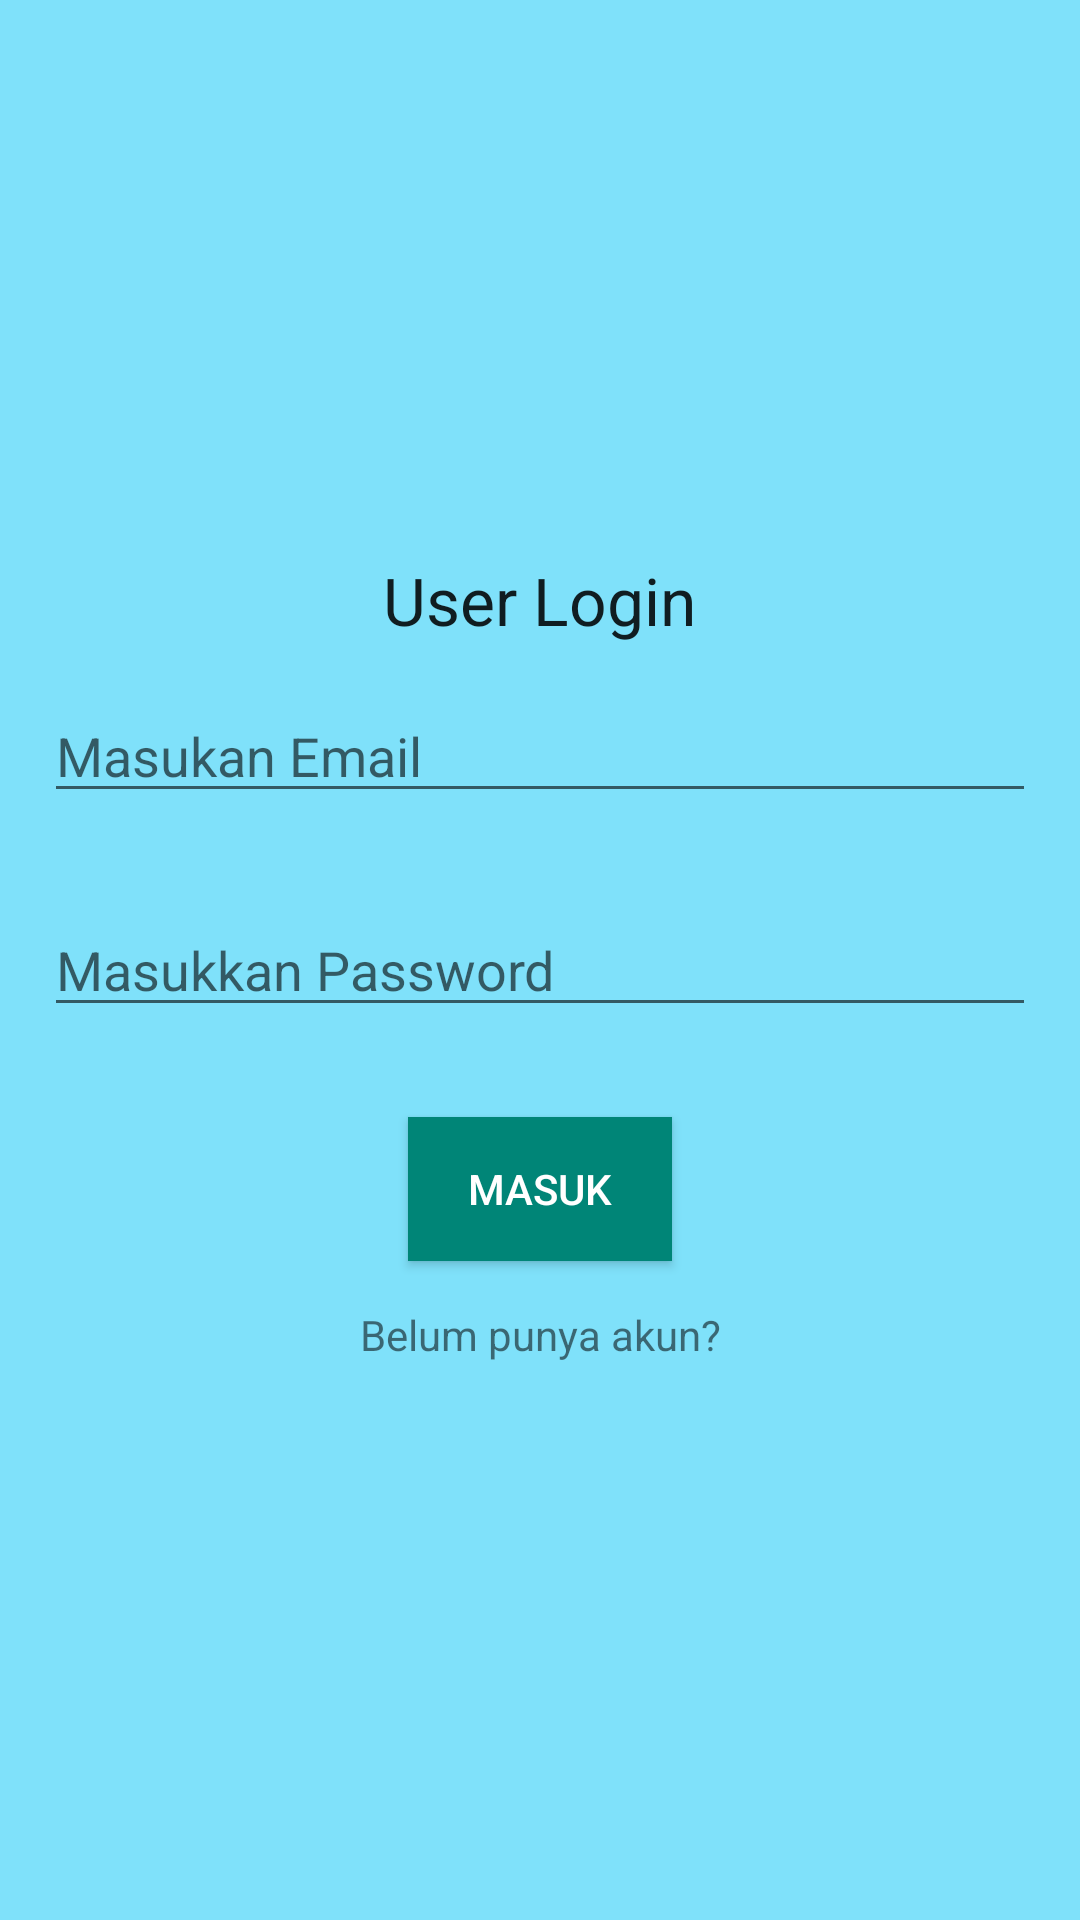

The Android layout XML behind this screen, and the referenced resources:
<!-- AndroidManifest.xml: application theme AppTheme -->
<!-- res/layout/activity_login.xml -->
<?xml version="1.0" encoding="utf-8"?>
<RelativeLayout xmlns:android="http://schemas.android.com/apk/res/android"
    xmlns:tools="http://schemas.android.com/tools"
    android:layout_width="match_parent"
    android:layout_height="match_parent"
    android:paddingBottom="@dimen/activity_vertical_margin"
    android:paddingTop="@dimen/activity_vertical_margin"
    android:paddingLeft="@dimen/activity_horizontal_margin"
    android:paddingRight="@dimen/activity_horizontal_margin"
    android:background="@color/colorLightBlue"
    tools:context=".LoginActivity">

    <LinearLayout
        android:layout_centerVertical="true"
        android:layout_width="match_parent"
        android:layout_height="wrap_content"
        android:orientation="vertical">

        <TextView
            android:id="@+id/txtJudulLogin"
            android:layout_width="wrap_content"
            android:layout_height="wrap_content"
            android:textAppearance="?android:attr/textAppearanceLarge"
            android:text="User Login"
            android:layout_gravity="center_horizontal"/>
        <EditText
            android:id="@+id/edtEmailLogin"
            android:layout_width="match_parent"
            android:layout_height="wrap_content"
            android:layout_margin="15dp"
            android:hint="Masukan Email"
            android:inputType="textEmailAddress"/>
        <EditText
            android:id="@+id/edtPassLogin"
            android:layout_width="match_parent"
            android:layout_height="wrap_content"
            android:layout_margin="15dp"
            android:hint="Masukkan Password"
            android:inputType="textPassword"/>
        <Button
            android:id="@+id/btnLogin"
            android:layout_width="wrap_content"
            android:layout_height="wrap_content"
            android:layout_margin="15dp"
            android:text="Masuk"
            android:textColor="@color/colorWhite"
            android:background="@color/colorPrimary"
            android:layout_gravity="center_horizontal"/>
        <TextView
            android:id="@+id/txtKeRegister"
            android:layout_width="match_parent"
            android:layout_height="wrap_content"
            android:textAlignment="center"
            android:text="Belum punya akun?"/>

    </LinearLayout>

</RelativeLayout>
<!-- resources referenced by this layout -->
<resources>
  <color name="colorLightBlue">#7fe1fa</color>
  <color name="colorPrimary">#008577</color>
  <color name="colorWhite">#FFFFFF</color>
  <style name="AppTheme" parent="Theme.AppCompat.Light.NoActionBar">
          
          <item name="windowNoTitle">true</item>
          <item name="windowActionBar">false</item>
          <item name="colorPrimary">@color/colorPrimary</item>
          <item name="colorPrimaryDark">@color/colorPrimaryDark</item>
          <item name="colorAccent">@color/colorAccent</item>
      </style>
  <color name="colorPrimaryDark">#0a29d9</color>
  <color name="colorAccent">#c8e8ff</color>
</resources>
